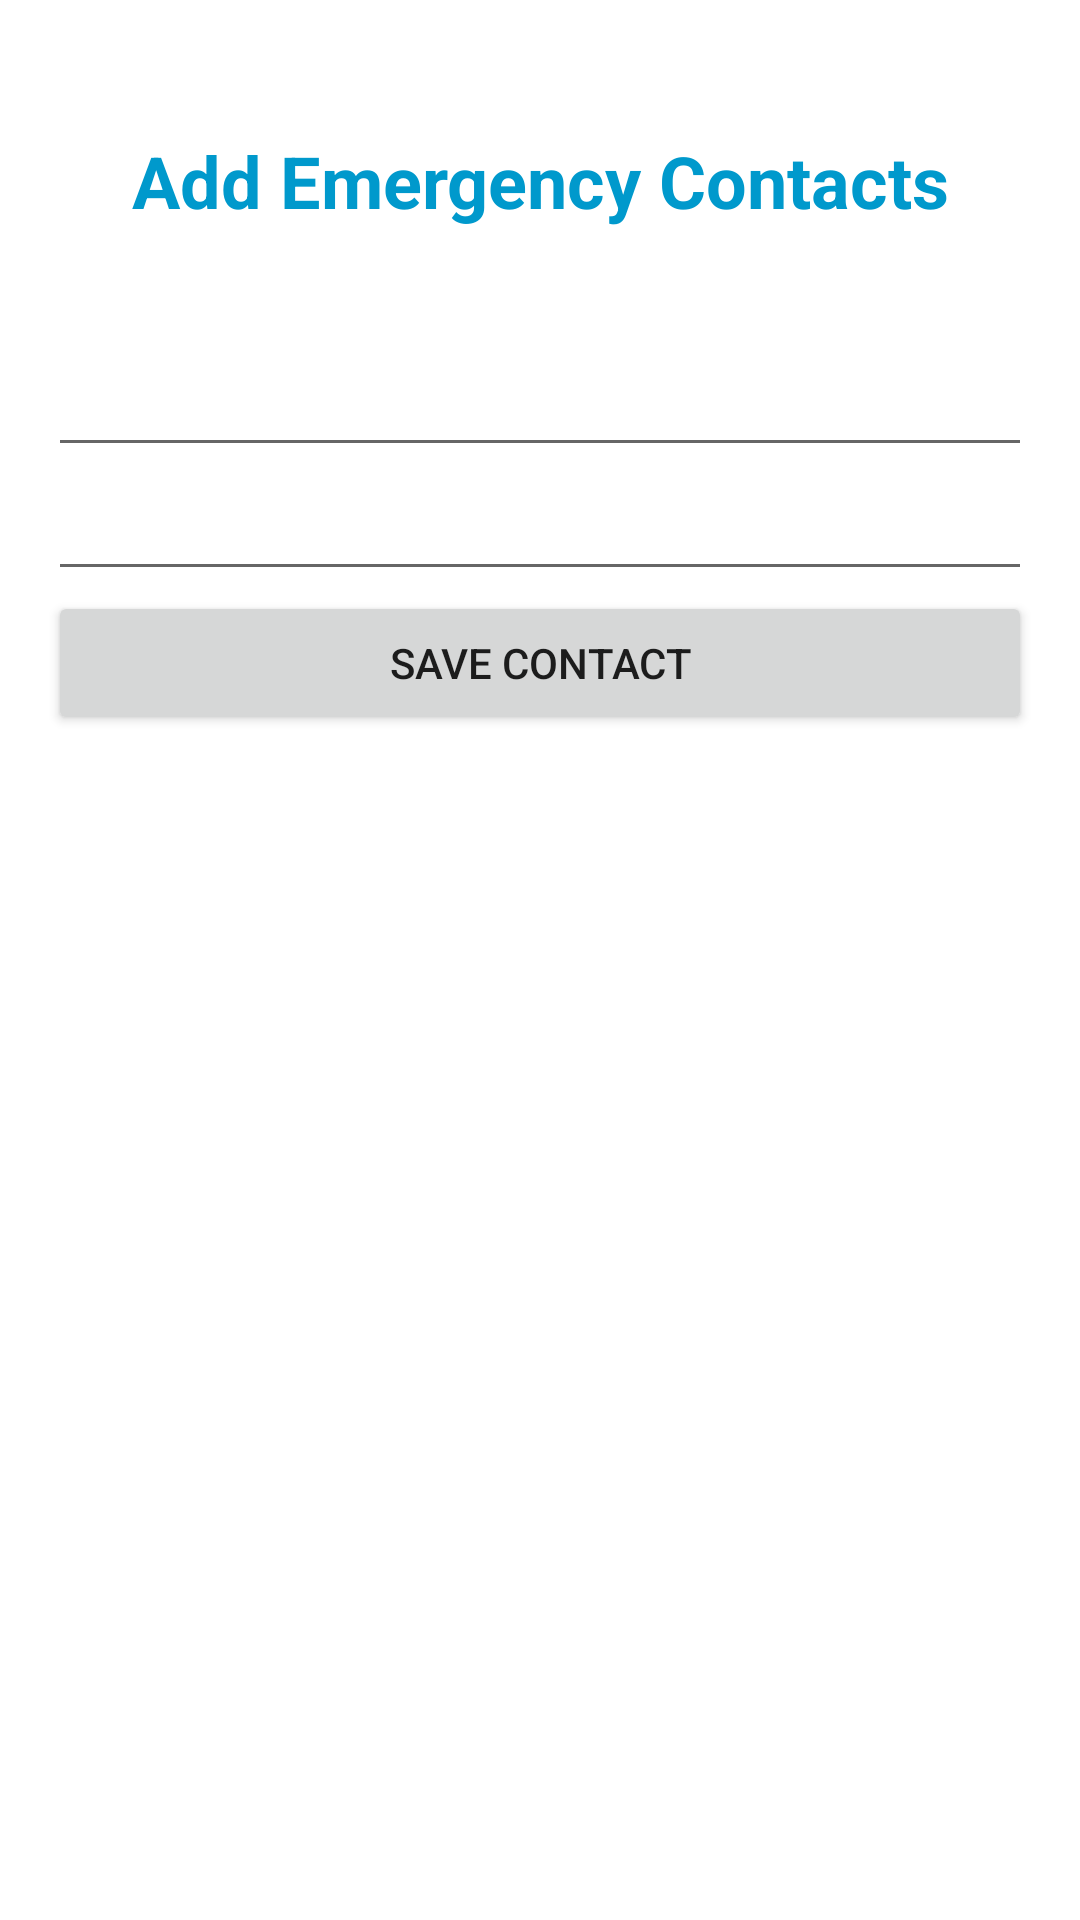

Android layout source for this screen:
<!-- AndroidManifest.xml: application theme Theme.Rokkha -->
<!-- res/layout/activity_addcontacts.xml -->
<?xml version="1.0" encoding="utf-8"?>
<LinearLayout xmlns:android="http://schemas.android.com/apk/res/android"
    xmlns:app="http://schemas.android.com/apk/res-auto"
    xmlns:tools="http://schemas.android.com/tools"
    android:layout_width="match_parent"
    android:layout_height="match_parent"
    android:orientation="vertical"
    android:padding="16dp"
    tools:context=".addcontacts">



    <TextView
        android:layout_width="match_parent"
        android:layout_height="wrap_content"
        android:layout_marginTop="20dp"
        android:padding="8dp"
        android:text="Add Emergency Contacts"
        android:textAlignment="center"
        android:textColor="@android:color/holo_blue_dark"
        android:textSize="24sp"
        android:textStyle="bold" />
    <EditText
        android:id="@+id/etName"
        android:layout_width="match_parent"
        android:layout_height="wrap_content"
        android:layout_marginTop="30dp"
        android:inputType="text" />
    <EditText
        android:id="@+id/etNumber"
        android:layout_width="match_parent"
        android:layout_height="wrap_content"
        android:inputType="number" />
    <Button
        android:id="@+id/buttonSave"
        android:layout_width="match_parent"
        android:layout_height="wrap_content"
        android:onClick="addContact"
        android:text="Save contact" />
</LinearLayout>
<!-- resources referenced by this layout -->
<resources>
  <style name="Theme.Rokkha" parent="Theme.MaterialComponents.DayNight.DarkActionBar">
          
          <item name="colorPrimary">@color/purple_500</item>
          <item name="colorPrimaryVariant">@color/purple_700</item>
          <item name="colorOnPrimary">@color/white</item>
          
          <item name="colorSecondary">@color/teal_200</item>
          <item name="colorSecondaryVariant">@color/teal_700</item>
          <item name="colorOnSecondary">@color/black</item>
          
          <item name="android:statusBarColor">?attr/colorPrimaryVariant</item>
          
      </style>
  <color name="purple_500">#FFCC80</color>
  <color name="purple_700">#128F83</color>
  <color name="white">#FFFFFFFF</color>
  <color name="teal_200">#FF03DAC5</color>
  <color name="teal_700">#FF018786</color>
  <color name="black">#FF000000</color>
</resources>
